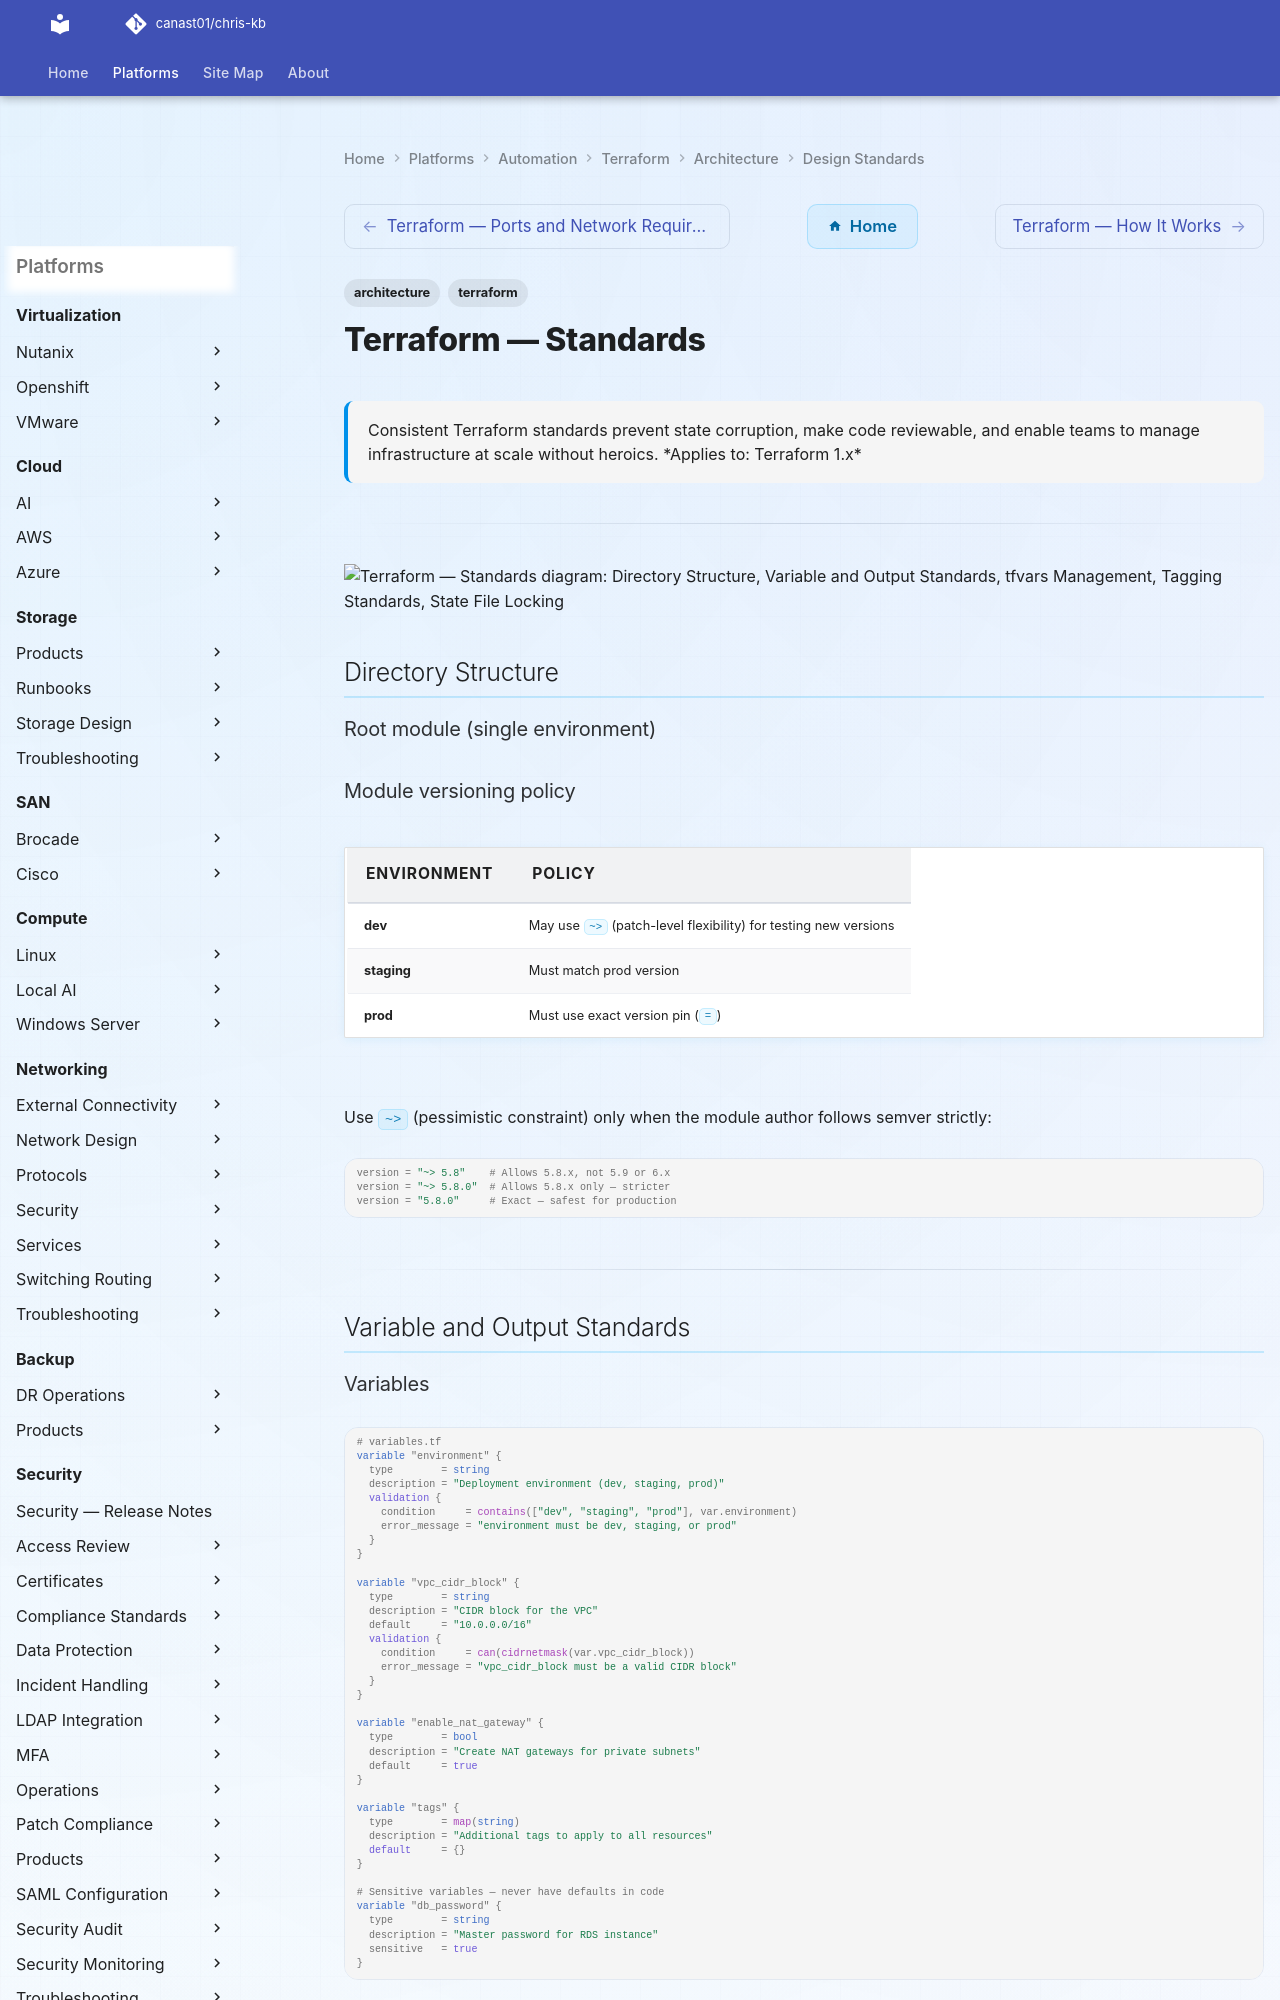

repository: canast01/chris-kb · page: automation/terraform/architecture/design-standards/index.html · generator: mkdocs

---
tags:
  - architecture
  - terraform
description: "Consistent Terraform standards prevent state corruption, make code reviewable, and enable teams to manage infrastructure at scale without heroics."
---
# Terraform — Standards

<div class="kb-summary">
Consistent Terraform standards prevent state corruption, make code reviewable, and enable teams to manage infrastructure at scale without heroics.

*Applies to: Terraform 1.x*
</div>

---

```d2
direction: down

directory_structure: "Directory Structure" {shape: rectangle}
variable_and_output_standards: "Variable and Output Standards" {shape: rectangle}
tfvars_management: "tfvars Management" {shape: rectangle}
tagging_standards: "Tagging Standards" {shape: rectangle}
state_file_locking: "State File Locking" {shape: rectangle}
code_review_checklist: "Code Review Checklist" {shape: rectangle}

directory_structure -> variable_and_output_standards: hardens
variable_and_output_standards -> tfvars_management: hardens
tfvars_management -> tagging_standards: hardens
tagging_standards -> state_file_locking: hardens
state_file_locking -> code_review_checklist: hardens
```

## Directory Structure

### Root module (single environment)

### Module versioning policy

| Environment | Policy |
|---|---|
| dev | May use `~>` (patch-level flexibility) for testing new versions |
| staging | Must match prod version |
| prod | Must use exact version pin (`=`) |

Use `~>` (pessimistic constraint) only when the module author follows semver strictly:

```hcl
version = "~> 5.8"    # Allows 5.8.x, not 5.9 or 6.x
version = "~> 5.8.0"  # Allows 5.8.x only — stricter
version = "5.8.0"     # Exact — safest for production
```

---

## Variable and Output Standards
